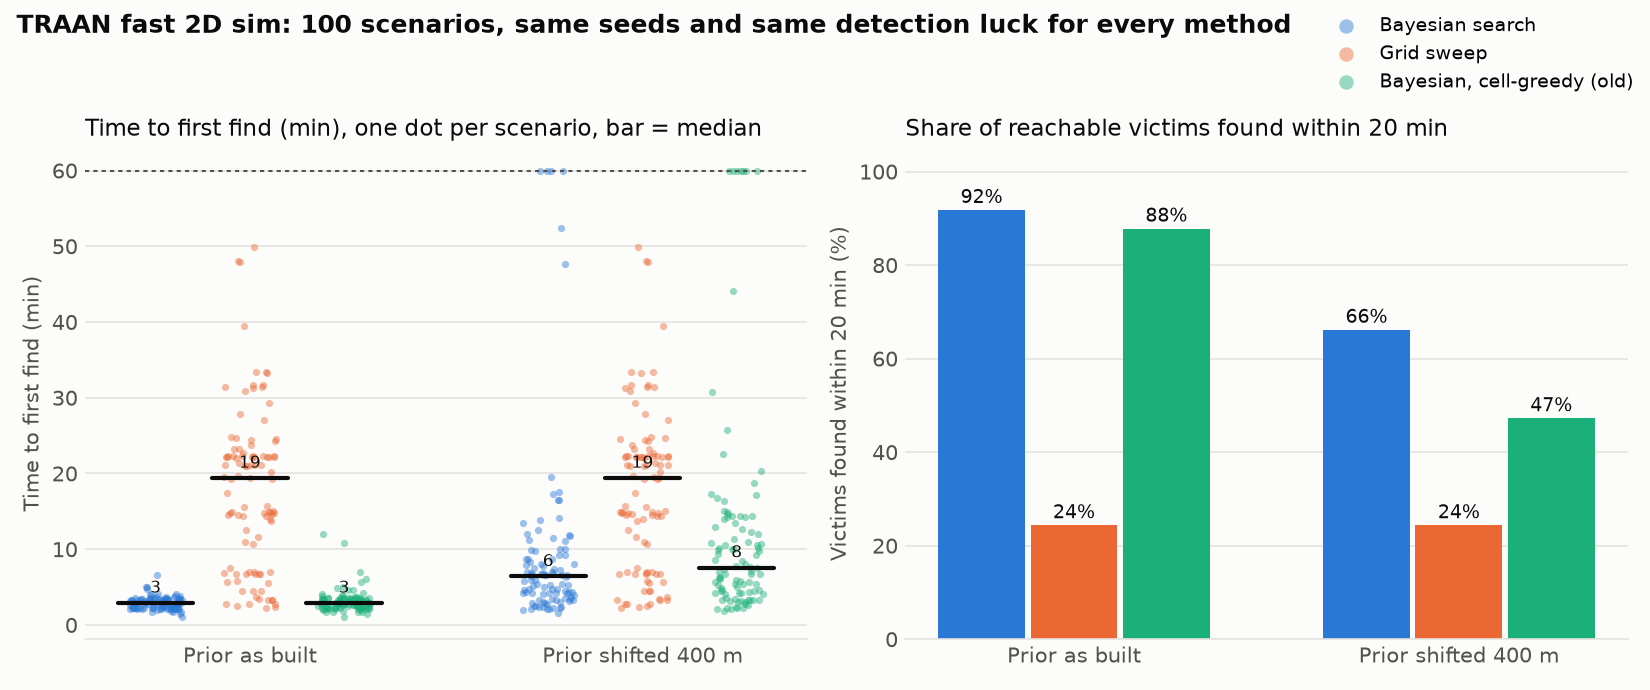

Data behind this chart, as committed beside it:
seed, method, prior, terrain, n_victims, n_unreachable, ttff_s, found_20min, found_total, frac_20min
0, bayes, correct, srtm+open-buildings, 4, 0, 156.0, 4, 4, 1.0
0, grid, correct, srtm+open-buildings, 4, 0, 416.0, 1, 4, 0.25
0, bayes_cell, correct, srtm+open-buildings, 4, 0, 172.0, 4, 4, 1.0
0, bayes, wrong400, srtm+open-buildings, 4, 0, 192.0, 4, 4, 1.0
0, grid, wrong400, srtm+open-buildings, 4, 0, 416.0, 1, 4, 0.25
0, bayes_cell, wrong400, srtm+open-buildings, 4, 0, 340.0, 2, 4, 0.5
1, bayes, correct, srtm+open-buildings, 4, 0, 132.0, 4, 4, 1.0
1, grid, correct, srtm+open-buildings, 4, 0, 1480, 0, 4, 0.0
1, bayes_cell, correct, srtm+open-buildings, 4, 0, 132.0, 4, 4, 1.0
1, bayes, wrong400, srtm+open-buildings, 4, 0, 1036, 1, 3, 0.25
1, grid, wrong400, srtm+open-buildings, 4, 0, 1480, 0, 4, 0.0
1, bayes_cell, wrong400, srtm+open-buildings, 4, 0, 1032, 1, 2, 0.25
2, bayes, correct, srtm+open-buildings, 3, 0, 136.0, 3, 3, 1.0
2, grid, correct, srtm+open-buildings, 3, 0, 136.0, 2, 2, 0.6667
2, bayes_cell, correct, srtm+open-buildings, 3, 0, 160.0, 3, 3, 1.0
2, bayes, wrong400, srtm+open-buildings, 3, 0, 276.0, 3, 3, 1.0
2, grid, wrong400, srtm+open-buildings, 3, 0, 136.0, 2, 2, 0.6667
2, bayes_cell, wrong400, srtm+open-buildings, 3, 0, 404.0, 2, 3, 0.6667
3, bayes, correct, srtm+open-buildings, 4, 0, 124.0, 4, 4, 1.0
3, grid, correct, srtm+open-buildings, 4, 0, 200.0, 2, 2, 0.5
3, bayes_cell, correct, srtm+open-buildings, 4, 0, 124.0, 2, 3, 0.5
3, bayes, wrong400, srtm+open-buildings, 4, 0, 1056, 2, 2, 0.5
3, grid, wrong400, srtm+open-buildings, 4, 0, 200.0, 2, 2, 0.5
3, bayes_cell, wrong400, srtm+open-buildings, 4, 0, 984.0, 1, 3, 0.25
4, bayes, correct, srtm+open-buildings, 5, 0, 144.0, 4, 5, 0.8
4, grid, correct, srtm+open-buildings, 5, 0, 1184, 1, 4, 0.2
4, bayes_cell, correct, srtm+open-buildings, 5, 0, 152.0, 4, 5, 0.8
4, bayes, wrong400, srtm+open-buildings, 5, 0, 420.0, 5, 5, 1.0
4, grid, wrong400, srtm+open-buildings, 5, 0, 1184, 1, 4, 0.2
4, bayes_cell, wrong400, srtm+open-buildings, 5, 0, 652.0, 2, 4, 0.4
5, bayes, correct, srtm+open-buildings, 3, 2, 184.0, 3, 3, 1.0
5, grid, correct, srtm+open-buildings, 3, 2, 1332, 0, 3, 0.0
5, bayes_cell, correct, srtm+open-buildings, 3, 2, 204.0, 3, 3, 1.0
5, bayes, wrong400, srtm+open-buildings, 3, 2, 268.0, 3, 3, 1.0
5, grid, wrong400, srtm+open-buildings, 3, 2, 1332, 0, 3, 0.0
5, bayes_cell, wrong400, srtm+open-buildings, 3, 2, 464.0, 1, 3, 0.3333
6, bayes, correct, srtm+open-buildings, 6, 0, 128.0, 6, 6, 1.0
6, grid, correct, srtm+open-buildings, 6, 0, 1260, 0, 6, 0.0
6, bayes_cell, correct, srtm+open-buildings, 6, 0, 144.0, 6, 6, 1.0
6, bayes, wrong400, srtm+open-buildings, 6, 0, 320.0, 3, 5, 0.5
6, grid, wrong400, srtm+open-buildings, 6, 0, 1260, 0, 6, 0.0
6, bayes_cell, wrong400, srtm+open-buildings, 6, 0, 368.0, 3, 4, 0.5
7, bayes, correct, srtm+open-buildings, 4, 1, 200.0, 3, 4, 0.75
7, grid, correct, srtm+open-buildings, 4, 1, 196.0, 1, 4, 0.25
7, bayes_cell, correct, srtm+open-buildings, 4, 1, 200.0, 4, 4, 1.0
7, bayes, wrong400, srtm+open-buildings, 4, 1, 556.0, 3, 4, 0.75
7, grid, wrong400, srtm+open-buildings, 4, 1, 196.0, 1, 4, 0.25
7, bayes_cell, wrong400, srtm+open-buildings, 4, 1, 644.0, 2, 4, 0.5
8, bayes, correct, srtm+open-buildings, 6, 0, 168.0, 6, 6, 1.0
8, grid, correct, srtm+open-buildings, 6, 0, 164.0, 1, 6, 0.1667
8, bayes_cell, correct, srtm+open-buildings, 6, 0, 168.0, 6, 6, 1.0
8, bayes, wrong400, srtm+open-buildings, 6, 0, 480.0, 6, 6, 1.0
8, grid, wrong400, srtm+open-buildings, 6, 0, 164.0, 1, 6, 0.1667
8, bayes_cell, wrong400, srtm+open-buildings, 6, 0, 608.0, 4, 6, 0.6667
9, bayes, correct, srtm+open-buildings, 6, 0, 140.0, 6, 6, 1.0
9, grid, correct, srtm+open-buildings, 6, 0, 1884, 0, 4, 0.0
9, bayes_cell, correct, srtm+open-buildings, 6, 0, 148.0, 6, 6, 1.0
9, bayes, wrong400, srtm+open-buildings, 6, 0, 828.0, 4, 6, 0.6667
9, grid, wrong400, srtm+open-buildings, 6, 0, 1884, 0, 4, 0.0
9, bayes_cell, wrong400, srtm+open-buildings, 6, 0, 1216, 0, 5, 0.0
... 540 more rows
